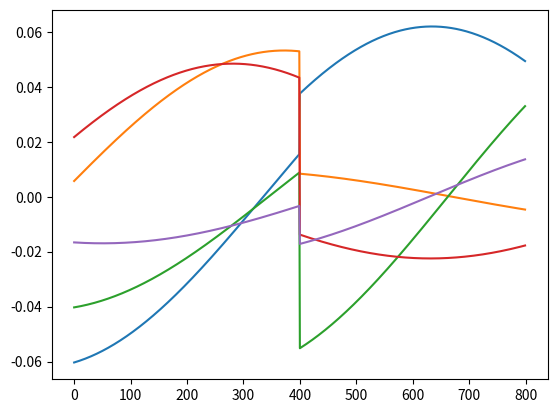
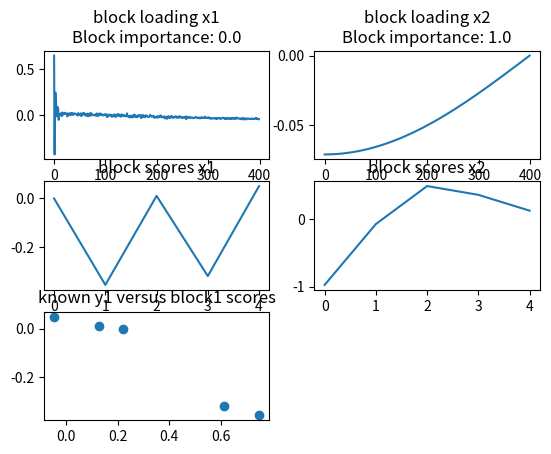

Write Python code to recreate these figures, in order.
#!/usr/bin/env python3
# -*- coding: utf-8 -*-
"""
Created on Wed Feb 28 09:58:07 2018

[redacted]
"""

import numpy as np
from matplotlib import pyplot as plt
from scipy.stats import ortho_group

#plt.close('all')

num_vars_x1 = 400
num_vars_x2 = 400
num_samples = 5
rand_seed = 28
remove_orth = False

np.random.seed(rand_seed)

#construct loadings
def makesinloading(num_vars):
    temp = np.linspace(0,np.pi,num_vars)
    return np.matrix(np.sin(temp)).T

def makecosloading(num_vars):
    temp = np.linspace(0,np.pi,num_vars)
    return np.matrix(np.cos(temp)).T

def makedata(loading, y):
    return np.dot(y, loading.T)

def addnoise(x, amount):
    return x + np.random.normal(loc=0,scale=amount,size=x.shape)

#make orthonormal scores and generate xblock data from them
var = ortho_group.rvs(num_samples, random_state=rand_seed)
#var3 = np.random.rand(num_samples, 1)   # non-orthogonal scores as reference
#y = np.array([[0,0,0,0,0,1,2,3,4,5,0,0,0,0,0],[5,4,3,2,1,0,0,0,0,0,0,0,0,0,0],[0,0,0,0,0,0,0,0,0,0,2,3,2,4,5]]).T
#y = np.concatenate((var[:,:2], var3[:,:1]),axis=1)
y = var[:,:3]

#orthogonal loadings (not necessary); normalization is probably equivalent to uniform option in ade4
loading1 = makesinloading(num_vars_x1+num_vars_x2)
loading1_x1 = loading1[:num_vars_x1,:1]
loading1_x1 = loading1_x1 / np.linalg.norm(loading1_x1)
loading1_x2 = loading1[num_vars_x1:num_vars_x1+num_vars_x2,:1]
loading1_x2 = loading1_x2 / np.linalg.norm(loading1_x2)

loading2 = makecosloading(num_vars_x1+num_vars_x2)
loading2_x1 = loading2[:num_vars_x1,:1]
loading2_x1 = loading2_x1 / np.linalg.norm(loading2_x1)
loading2_x2 = loading2[num_vars_x1:num_vars_x1+num_vars_x2,:1]
loading2_x2 = loading2_x2 / np.linalg.norm(loading2_x2)

x1 = makedata(loading1_x1, y[:,0:1]) + makedata(loading2_x1*1.1, y[:,2:3])
x2 = makedata(loading1_x2, y[:,1:2]) + makedata(loading2_x2*0.9, y[:,2:3])

#optionally add gaussian noise
x1 = addnoise(x1,0*x1.max())
x2 = addnoise(x2,0*x2.max())

plt.figure()
plt.plot(np.concatenate((x1,x2),axis=1).T)

def mbpls(X, Y, n_components, full_svd=True):
    """Multiblock PLS regression with nomenclature as described in Bougeard et al 2001 (R package: ade4 mbpls function authors)
    
    ----------
    
    X : list 
        of all xblocks x1, x2, ..., xn. Rows are observations, columns are features/variables
    Y : array
        1-dim or 2-dim array of reference values
    n_components : int
        Number of Latent Variables.
    
    """
    
    """
    X side:
    Ts - super scores
    T - list of block scores (number of elements = number of blocks)
    W - list of block loadings (number of elements = number of blocks)
    A - super weights/loadings (number of rows = number of blocks)
    eigenv - normal PLS loading (of length 1)
    
    Y side:
    U - scores on Y
    V - loadings on Y
    
    """
    import numpy as np
    num_blocks = len(X)
    
    # Store start/end feature indices for all x blocks
    feature_indices = []
    for block in X:
        if len(feature_indices) > 0: 
            feature_indices.append(np.array([feature_indices[-1][1], feature_indices[-1][1] + block.shape[1]]))
        else:
            feature_indices.append(np.array([0,block.shape[1]]))
    
    W = []
    P = []
    T = []
    V = []
    U = []
    A = np.empty((num_blocks,0))
    V = np.empty((Y.shape[1],0))
    U = np.empty((Y.shape[0],0))
    Ts = np.empty((Y.shape[0],0))
    
    for block in range(num_blocks):
        W.append(np.empty((X[block].shape[1],0)))
        T.append(np.empty((X[block].shape[0],0)))
        

    # Concatenate X blocks
    X = np.hstack(X)
    
    for comp in range(n_components):
        # 1. Restore X blocks (for each deflation step)
        Xblocks = []
        for indices in feature_indices:
            Xblocks.append(X[:,indices[0]:indices[1]])
        
        # 2. Calculate eigenv (normal pls loading) by SVD(X.T*Y*Y.T*X) --> eigenvector with largest eigenvalue
        S = np.dot(np.dot(np.dot(X.T,Y),Y.T),X)
        eigenv = np.linalg.svd(S, full_matrices=full_svd)[0][:,0:1]
    
        # 3. Calculate block loadings w1, w2, ... , superweights a1, a2, ... 
        w = []
        a = []
        for indices, block in zip(feature_indices, range(num_blocks)):
            partialloading = eigenv[indices[0]:indices[1]]
            w.append(partialloading / np.linalg.norm(partialloading))
            a.append(np.linalg.norm(partialloading)**2)
    
        # 4. Calculate block scores t1, t2, ... as tn = Xn*wn
        t = []
        for block, blockloading in zip(Xblocks, w):
            t.append(np.dot(block, blockloading))
        
        # 5. Calculate super scores ts
        ts = np.dot(X, eigenv)
                
        # 6. Calculate v (Y-loading) by projection of ts on Y
        v = np.dot(Y.T, ts)
        v = v / np.linalg.norm(v)
                
        # 7. Calculate u (Y-scores) 
        u = np.dot(Y, v)
    
        # 8. Deflate X by calculating: Xnew = X - ts*loading (you need to find a loading for deflation by projecting the scores onto X)
        loading = np.dot(X.T, ts) / np.dot(ts.T, ts)
        X = X - np.dot(ts, loading.T)
                
        # 9. Deflate Y by calculating: Ynew = Y - ts*eigenvy.T (deflation on Y is optional)
        #Y = Y - np.dot(ts, v.T)
        
        # 10. add t, w, u, v, ts and a to T, W, U, V, Ts and A
        V = np.hstack((V, v))
        U = np.hstack((U, u))
        A = np.hstack((A, np.matrix(a).T))
        Ts = np.hstack((Ts, ts))
        for block in range(num_blocks):
            W[block] = np.hstack((W[block], w[block]))
            T[block] = np.hstack((T[block], t[block]))
        
        #plt.plot(eigenv)
            
    return W, P, T, V, U, A, Ts

#%% remove orthogonal information to y in x blocks (e.g. added noise)
x1 = x1.T; x2 = x2.T
if remove_orth:
    which_y = 0
    x = np.concatenate((x1.T,x2.T),axis=1)
    corr = np.dot(np.dot(y[:,which_y:which_y+1],np.linalg.pinv(y[:,which_y:which_y+1])),x)
    x = x-corr
    #plt.figure()
    #plt.plot(x.T)
    x1 = x[:,0:num_vars_x1].T
    x2 = x[:,num_vars_x1:num_vars_x1+num_vars_x2].T
    
if remove_orth:
    which_y = 1
    x = np.concatenate((x1.T,x2.T),axis=1)
    corr = np.dot(np.dot(y[:,which_y:which_y+1],np.linalg.pinv(y[:,which_y:which_y+1])),x)
    x = x-corr
    plt.figure()
    plt.plot(x.T)
    x1 = x[:,0:num_vars_x1].T
    x2 = x[:,num_vars_x1:num_vars_x1+num_vars_x2].T


#%%

# Perform MBPLS (do not center or scale --> destroys orthogonality in Y and/or creates offset between X and Y)
W, P, T, V, U, A, Ts = mbpls([x1.T, x2.T], y[:,1:2], n_components=3)

plot_comp = 0
plt.figure()
plt.subplot(321)
plt.plot(W[0][:,plot_comp]); plt.title('block loading x1\nBlock importance: ' + str(round(A[0,plot_comp], 4)))
plt.subplot(322)
plt.plot(W[1][:,plot_comp]); plt.title('block loading x2\nBlock importance: ' + str(round(A[1,plot_comp], 4)))
plt.subplot(323)
plt.plot(T[0][:,plot_comp]); plt.title('block scores x1')
plt.subplot(324)
plt.plot(T[1][:,plot_comp]); plt.title('block scores x2')
plt.subplot(325)
plt.scatter(y[:,0], np.array(T[0][:,0])); plt.title('known y%s versus block%s scores' % (plot_comp+1, plot_comp+1))

"""
plot_comp = 1
plt.figure()
plt.subplot(321)
plt.plot(W[0][:,plot_comp]); plt.title('block loading x1\nBlock importance: ' + str(round(A[0,plot_comp], 2)))
plt.subplot(322)
plt.plot(W[1][:,plot_comp]); plt.title('block loading x2\nBlock importance: ' + str(round(A[1,plot_comp], 2)))
plt.subplot(323)
plt.plot(T[0][:,plot_comp]); plt.title('block scores x1')
plt.subplot(324)
plt.plot(T[1][:,plot_comp]); plt.title('block scores x2')
plt.subplot(325)
plt.scatter(y[:,0], np.array(T[0][:,0])); plt.title('known y%s versus block%s scores' % (plot_comp+1, plot_comp+1))

plot_comp = 2
plt.figure()
plt.subplot(321)
plt.plot(W[0][:,plot_comp]); plt.title('block loading x1\nBlock importance: ' + str(round(A[0,plot_comp], 2)))
plt.subplot(322)
plt.plot(W[1][:,plot_comp]); plt.title('block loading x2\nBlock importance: ' + str(round(A[1,plot_comp], 2)))
plt.subplot(323)
plt.plot(T[0][:,plot_comp]); plt.title('block scores x1')
plt.subplot(324)
plt.plot(T[1][:,plot_comp]); plt.title('block scores x2')
plt.subplot(325)
plt.scatter(y[:,0], np.array(T[0][:,0])); plt.title('known y%s versus block%s scores' % (plot_comp+1, plot_comp+1))
"""